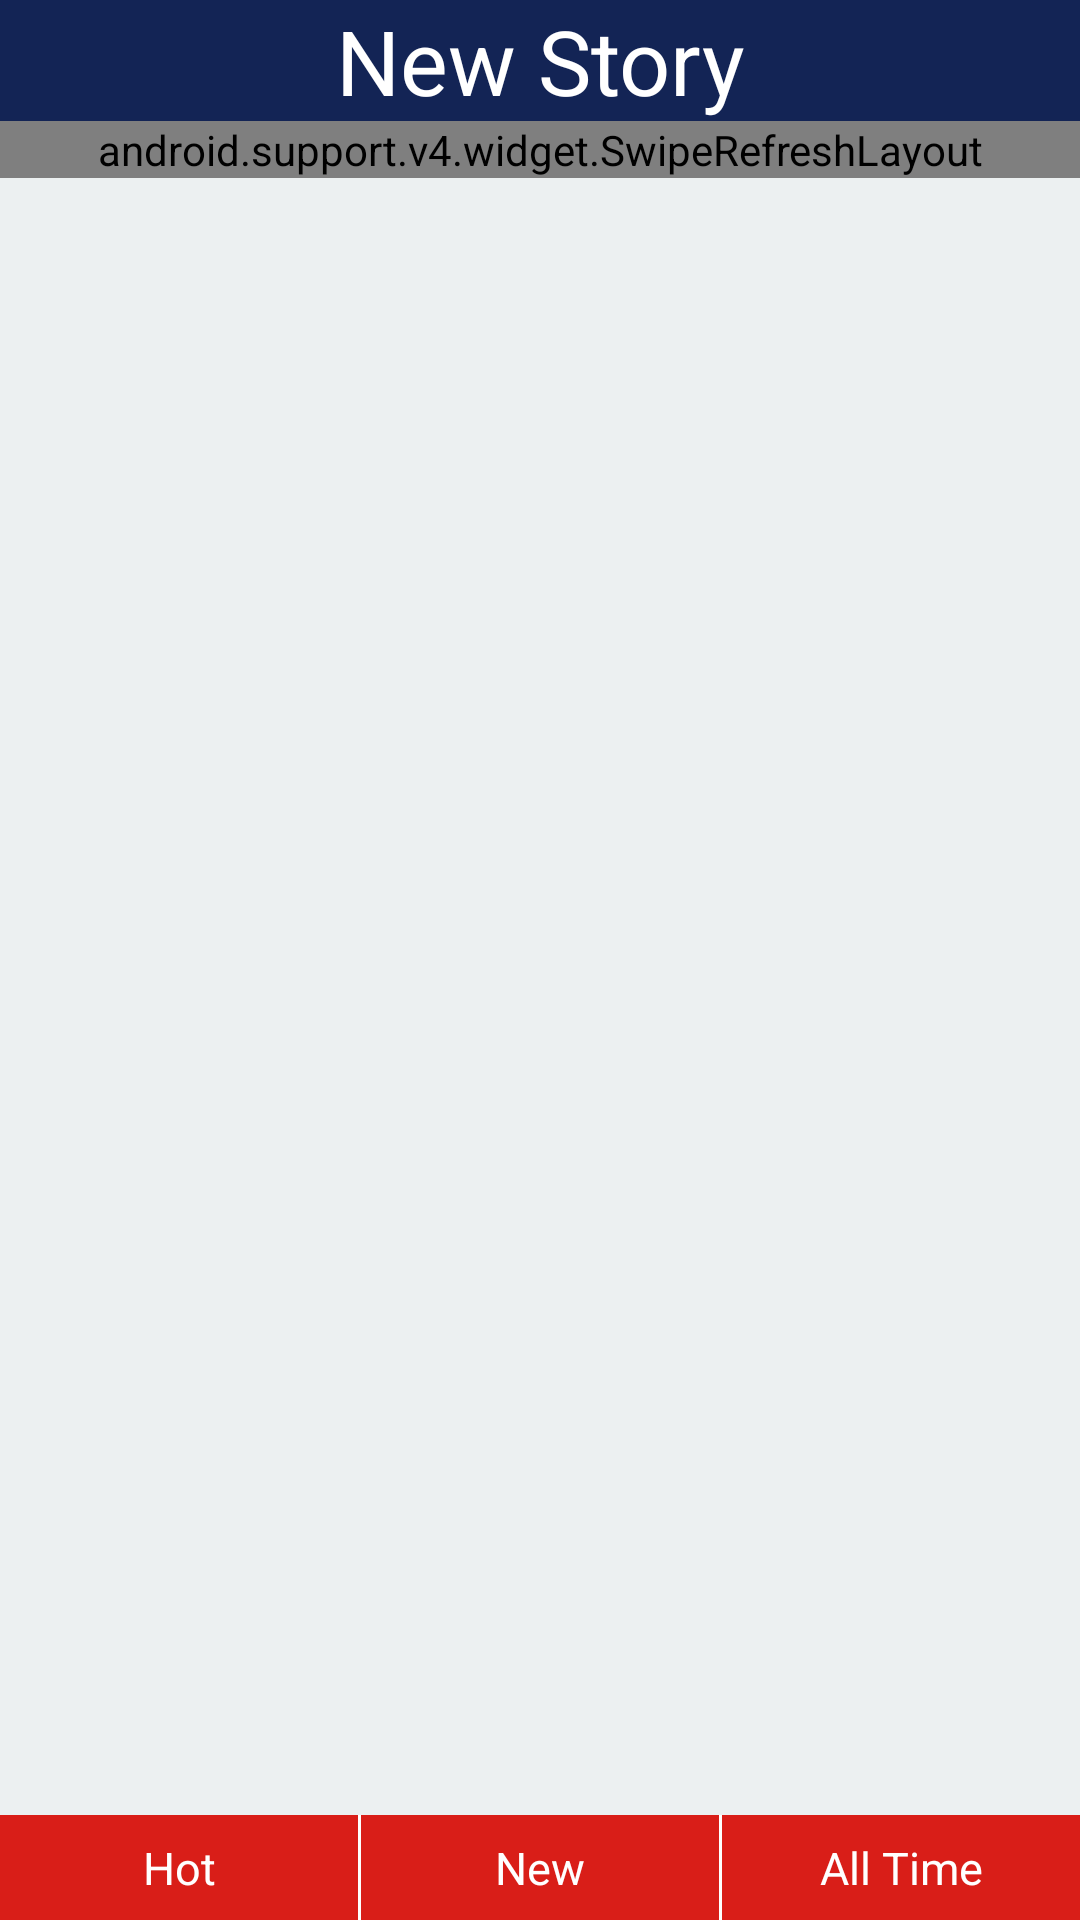

The Android layout XML behind this screen, and the referenced resources:
<!-- AndroidManifest.xml: application theme AppTheme -->
<!-- res/layout/activity_discover_fragment.xml -->
<RelativeLayout xmlns:android="http://schemas.android.com/apk/res/android"
    xmlns:tools="http://schemas.android.com/tools"
    android:layout_width="match_parent"
    android:layout_height="match_parent"
    android:background="#ECF0F1"
    tools:context="myapplication.example.sultan.greentext.DiscoverFragment">

    <TextView
        android:id="@+id/newStoryButton"
        android:layout_width="match_parent"
        android:layout_height="wrap_content"
        android:background="#132455"
        android:gravity="center_horizontal"
        android:text="New Story"
        android:textColor="#ffffff"
        android:textSize="30sp">

    </TextView>

    <android.support.v4.widget.SwipeRefreshLayout
        android:id="@+id/discoverSwipeReresh"
        android:layout_width="match_parent"
        android:layout_height="wrap_content"
        android:layout_below="@+id/newStoryButton">

        <android.support.v7.widget.RecyclerView
            android:id="@+id/discoverDrawerList"
            android:layout_width="match_parent"
            android:layout_height="match_parent"
             />

    </android.support.v4.widget.SwipeRefreshLayout>

    <LinearLayout
        android:id="@+id/discoveryBottomBar"
        android:layout_width="match_parent"
        android:layout_height="35dp"
        android:layout_alignParentBottom="true"
        android:background="#D91E18">

        <TextView
            android:id="@+id/discoverHotButton"
            android:layout_width="0dp"
            android:layout_height="match_parent"
            android:layout_weight="1"
            android:gravity="center"
            android:text="Hot"
            android:textColor="#FFFFFF"
            android:textSize="15sp" />

        <View
            android:layout_width="1dp"
            android:layout_height="match_parent"
            android:background="#FFFFFF" />

        <TextView
            android:id="@+id/discoverNewButton"
            android:layout_width="0dp"
            android:layout_height="match_parent"
            android:layout_weight="1"
            android:gravity="center"
            android:text="New"
            android:textColor="#FFFFFF"
            android:textSize="15sp" />

        <View
            android:layout_width="1dp"
            android:layout_height="match_parent"
            android:background="#FFFFFF" />

        <TextView
            android:id="@+id/discoverAllTimeButton"
            android:layout_width="0dp"
            android:layout_height="match_parent"
            android:layout_weight="1"
            android:gravity="center"
            android:text="All Time"
            android:textColor="#FFFFFF"
            android:textSize="15sp" />


    </LinearLayout>

</RelativeLayout>
<!-- resources referenced by this layout -->
<resources>
  <style name="AppTheme" parent="Theme.AppCompat.Light.NoActionBar">
          <item name="colorPrimary">@color/primaryColor</item>
          <item name="colorPrimaryDark">@color/primaryColorDark</item>
          <item name="colorAccent">@color/colorAccent</item>
      </style>
  <color name="primaryColor">#2a2b2a</color>
  <color name="primaryColorDark">#745632</color>
  <color name="colorAccent">#1abc9c</color>
</resources>
